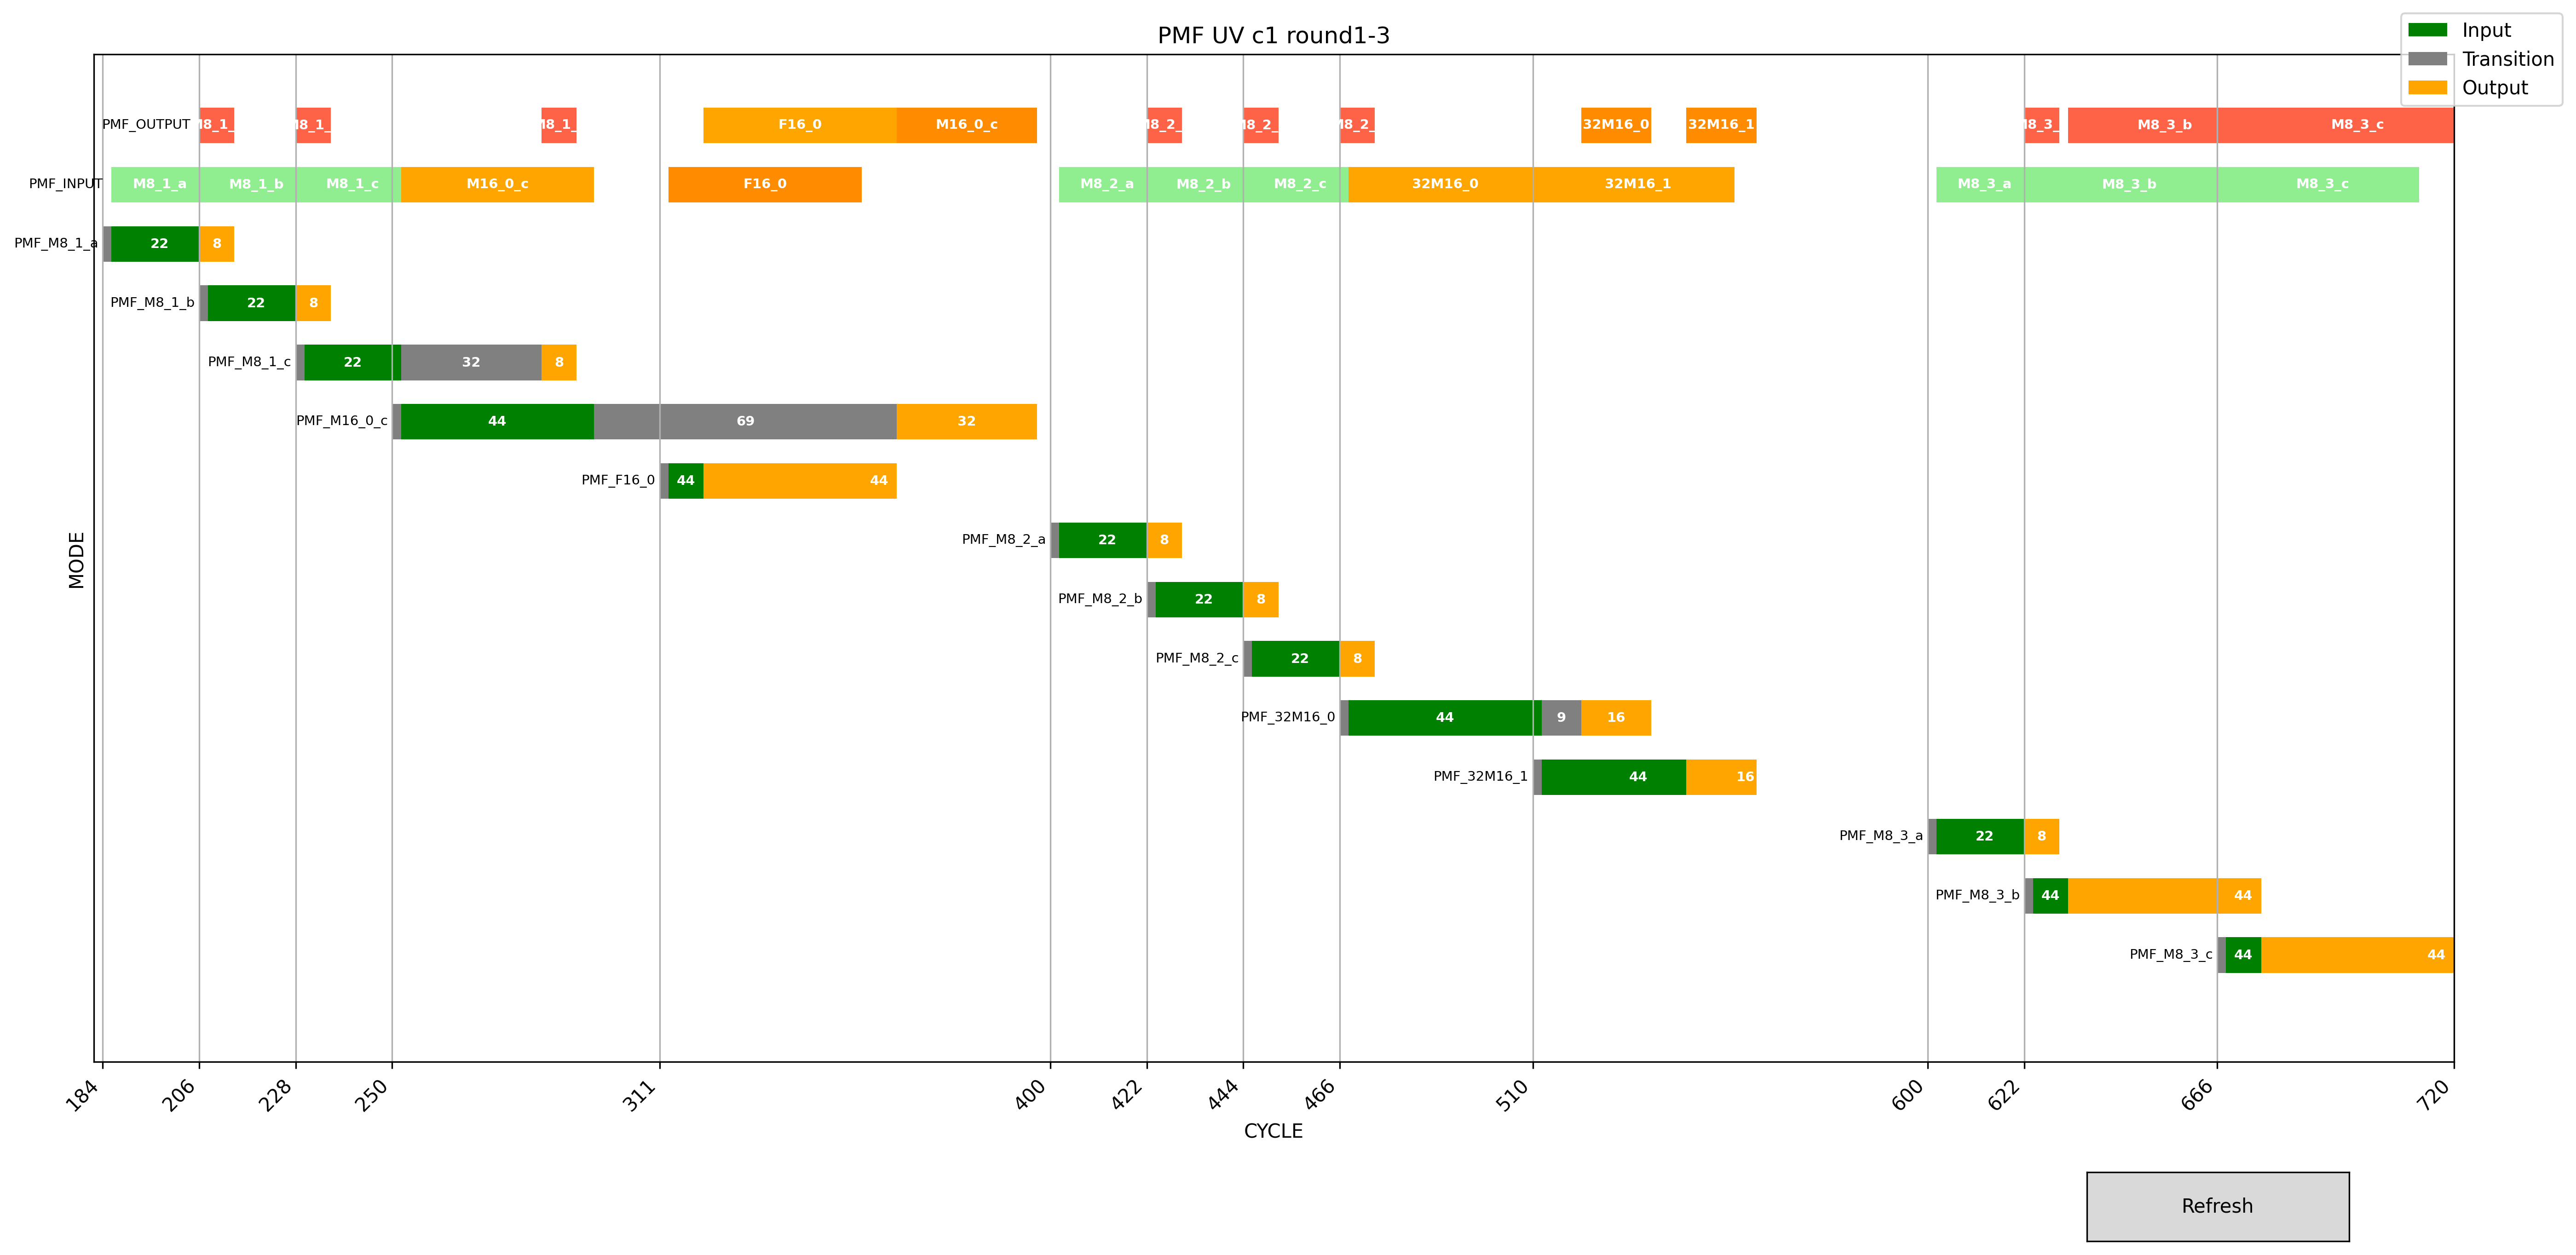

The table this chart was drawn from, first rows:
tile, PMF UV c1 round1-3, , , , , , inter pk in, inter pk work, inter pk out, , sel pk in, sel pk work, sel pk out, , UVread latancy, 32x32 input cc, 32x32 work cc, 32x32 output cc, , tqitq4x4 input, tqitq work, tqitq out
x, CYCLE, , , , , , 1, 1, 1, , 1, 1, 1, , 2, 88, -80, 88, , 1, 14, 1
y, MODE, , , , , , , , , , , , , , UVread latancy, 16x16 input cc, 16x16 work cc, 16x16 output cc, , , , 
mode, pipe begin, input begin, input end, output begin, output end, , , , , , , , , , 2, 44, -36, 44, , , , 
PMF_M8_1_a, 184, 186, 208, 206, 214, , , , , , , , , , UVread latancy, 8x8 input cc, 8x8 work cc, 8x8 output cc, , , , 
PMF_M8_1_b, 206, 208, 230, 228, 236, , , , , , , , , , 2, 22, -2, 8, , , , 
PMF_M8_1_c, 228, 230, 252, 284, 292, , , , , , , , , , , , , , , , , 
PMF_M16_0_c, 250, 252, 296, 365, 397, , , , , , , , , , , , , , , , , 
PMF_F16_0, 311, 313, 357, 321, 365, , , , , , , , , , , , , , , , , 
PMF_M8_2_a, 400, 402, 424, 422, 430, , , , , , , , , , , , , , , , , 
PMF_M8_2_b, 422, 424, 446, 444, 452, , , , , , , , , , , , , , , , , 
PMF_M8_2_c, 444, 446, 468, 466, 474, , , , , , , , , , , , , , , , , 
PMF_32M16_0, 466, 468, 512, 521, 537, , , , , , , , , , , , , , , , , 
PMF_32M16_1, 510, 512, 556, 545, 561, , , , , , , , , , , , , , , , , 
PMF_M8_3_a, 600, 602, 624, 622, 630, , , , , , , , , , , , , , , , , 
PMF_M8_3_b, 622, 624, 668, 632, 676, , , , , , , , , , , , , , , , , 
PMF_M8_3_c, 666, 668, 712, 676, 720, , , , , , , , , , , , , , , , , 
